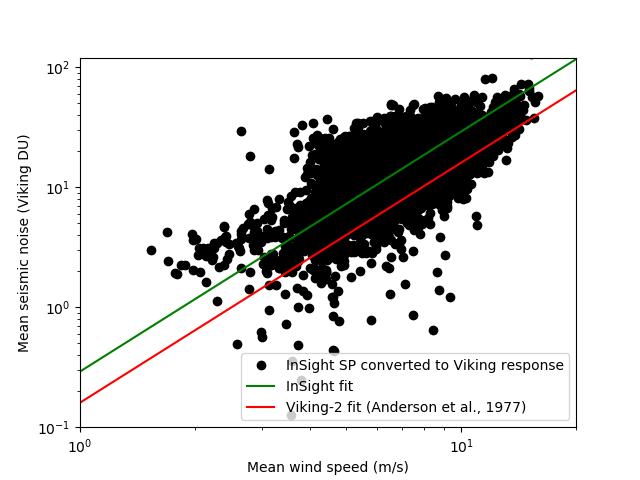

The table this chart was drawn from, first rows:
RMS wind speed, RMS SP Viking output
8.8, 3.832
10.97, 4.859
9.816, 8.14
10.09, 8.034
9.153, 6.659
6.677, 9.957
7.096, 15.9
6.883, 31.74
9.209, 21.75
nan, 17.79
5.868, 20.96
nan, 3.398
nan, 28.55
nan, 88.75
nan, 42.83
nan, 26.21
9.393, 28.49
nan, 26.68
4.615, 6.969
4.752, 5.921
nan, 2.711
nan, 10.39
5.029, 10.33
5.441, 7.056
7.112, 13.44
nan, 15.36
nan, 99.43
nan, 72.8
nan, 32.36
nan, 50.74
4.88, 23.45
nan, 4.805
8.337, 21.08
5.69, 6.154
5.29, 6.378
6.233, 11.4
nan, 9.33
nan, 19.25
8.701, 14.59
10.99, 13.23
9.478, 14.36
10.31, 10.54
9.139, 11.31
7.701, 8.454
8.264, 11.72
7.893, 11.42
nan, 0.7582
nan, 3.36
5.34, 19
6.358, 9.168
8.946, 7.892
7.325, 12.09
9.938, 21.61
9.961, 16.82
8.415, 14.83
10.31, 27.35
8.342, 17.48
7.796, 18
nan, 2.138
6.285, 29.41
... 4,300 more rows
